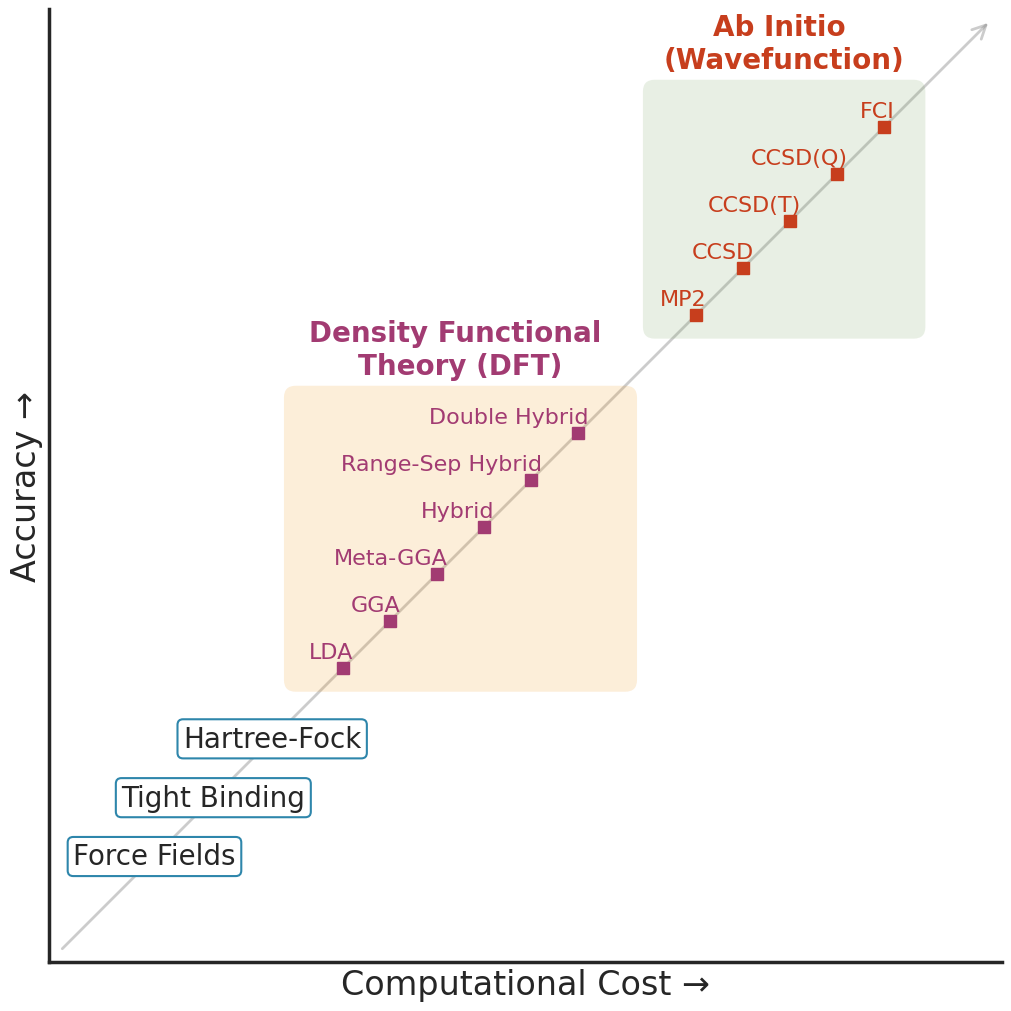

Generate this figure with matplotlib: (Note: this script raises an exception after producing the figure.)
import matplotlib.pyplot as plt
import matplotlib.patches as patches
from matplotlib.patches import FancyBboxPatch
import numpy as np
import seaborn as sns


BOX_LABEL_FONT_SIZE = 20
BOX_CONTENT_FONT_SIZE = 16

# Set seaborn poster theme
sns.set_theme(style="white", context="poster")

# Create figure and axis
fig, ax = plt.subplots(figsize=(10, 10))

# Define positions along the diagonal (x, y coordinates)
# Lower left = low cost, low accuracy; Upper right = high cost, high accuracy
positions = {
    'Force Fields': (0.8, 0.8),
    'Tight Binding': (1.3, 1.3),
    'Hartree-Fock': (1.8, 1.8),
    # DFT methods (will be in a box)
    'DFT_box': (3.2, 3.2),
    'LDA': (2.5, 2.5),
    'GGA': (2.9, 2.9),
    'Meta-GGA': (3.3, 3.3),
    'Hybrid': (3.7, 3.7),
    'Range-Sep Hybrid': (4.1, 4.1),
    'Double Hybrid': (4.5, 4.5),
    # ab initio methods (will be in a box)
    'ab_initio_box': (6.2, 6.2),
    'MP2': (5.5, 5.5),
    'CCSD': (5.9, 5.9),
    'CCSD(T)': (6.3, 6.3),
    'CCSD(Q)': (6.7, 6.7),
    'FCI': (7.1, 7.1),
}

# Draw diagonal arrow showing the trend (draw first so it's behind boxes)
arrow_start = (0.1, 0.1)
arrow_end = (8., 8.)
ax.annotate('', xy=arrow_end, xytext=arrow_start,
            arrowprops=dict(arrowstyle='->', lw=2, color='gray', alpha=0.4),
            zorder=0)

# Plot main methods (outside boxes)
main_methods = ['Force Fields', 'Tight Binding', 'Hartree-Fock']
for method in main_methods:
    x, y = positions[method]
    x += 0.1
    y += 0.1
    ax.plot(x, y, 'o', markersize=12, color='#2E86AB', zorder=3,)
    ax.text(x, y, method, ha='center', va='center', fontsize=20,
            bbox=dict(boxstyle='round,pad=0.2', facecolor='white', edgecolor='#2E86AB', linewidth=1.5),
            zorder=4)

# DFT dotted box
dft_methods = ['LDA', 'GGA', 'Meta-GGA', 'Hybrid', 'Range-Sep Hybrid', 'Double Hybrid']
dft_x_coords = [positions[m][0] for m in dft_methods]
dft_y_coords = [positions[m][1] for m in dft_methods]
# dft_y_coords = [y - 0.01 for y in dft_y_coords]

dft_box = FancyBboxPatch(
    xy=(min(dft_x_coords) - 0.4, min(dft_y_coords) - 0.1),
    width=max(dft_x_coords) - min(dft_x_coords) + 0.8,
    height=max(dft_y_coords) - min(dft_y_coords) + 0.4,
    boxstyle="round,pad=0.1",
    # linestyle='--',
    linestyle="",
    linewidth=2,
    edgecolor='#A23B72',
    facecolor='#F18F01',
    alpha=0.15,
    zorder=1
)
ax.add_patch(dft_box)

# Add DFT label
ax.text(
    positions['DFT_box'][0] + 0.3, max(dft_y_coords) + 0.45,
    'Density Functional \nTheory (DFT)',
    ha='center', va='bottom', fontweight='bold',
    color='#A23B72', zorder=4, fontsize=BOX_LABEL_FONT_SIZE,
)

# Plot DFT methods
for method in dft_methods:
    x, y = positions[method]
    ax.plot(x, y, 's', markersize=8, color='#A23B72', zorder=3)
    ax.text(x + 0.09, y + 0.05, method, ha='right', va='bottom',
            color='#A23B72', zorder=4, fontsize=BOX_CONTENT_FONT_SIZE)

# ab initio dotted box
ab_initio_methods = ['MP2', 'CCSD', 'CCSD(T)', 'CCSD(Q)', 'FCI']
ab_x_coords = [positions[m][0] for m in ab_initio_methods]
ab_y_coords = [positions[m][1] for m in ab_initio_methods]

ab_box = FancyBboxPatch(
    (min(ab_x_coords) - 0.35, min(ab_y_coords) - 0.1),
    max(ab_x_coords) - min(ab_x_coords) + 0.6,
    max(ab_y_coords) - min(ab_y_coords) + 0.4,
    boxstyle="round,pad=0.1",
    # linestyle='--',
    linestyle="",
    linewidth=2,
    edgecolor='#C73E1D',
    facecolor='#6A994E',
    alpha=0.15,
    zorder=1
)
ax.add_patch(ab_box)

# Add ab initio label
ax.text(
    positions['ab_initio_box'][0] + 0.05, max(ab_y_coords) + 0.45,
        'Ab Initio \n(Wavefunction)',
        ha='center', va='bottom', fontweight='bold',
        color='#C73E1D', zorder=4, fontsize=BOX_LABEL_FONT_SIZE)

# Plot ab initio methods
for method in ab_initio_methods:
    x, y = positions[method]
    ax.plot(x, y, 's', markersize=8, color='#C73E1D', zorder=3)
    ax.text(x + 0.09, y + 0.05, method, ha='right', va='bottom',
            color='#C73E1D', zorder=4, fontsize=BOX_CONTENT_FONT_SIZE)

# Set labels and title
ax.set_xlabel('Computational Cost →')
ax.set_ylabel('Accuracy →')
# ax.set_title('Accuracy vs Computational Cost in Computational Chemistry Methods', pad=20)

# Set limits and remove ticks
ax.set_xlim(0, 8.1)
ax.set_ylim(0, 8.1)
ax.set_xticks([])
ax.set_yticks([])

# Add grid for better readability
# ax.grid(True, alpha=0.2, linestyle=':', linewidth=0.5)

# Remove top and right spines
ax.spines['top'].set_visible(False)
ax.spines['right'].set_visible(False)

# Set aspect ratio to be equal
ax.set_aspect('equal')

# Adjust layout
plt.tight_layout(pad=0.0)

# Save figure
fname = 'results/accuracy_cost_tradeoff.png'
plt.savefig(fname, dpi=300, bbox_inches='tight')
print(f"Figure saved as '{fname}'")

# Show the plot
plt.show()
